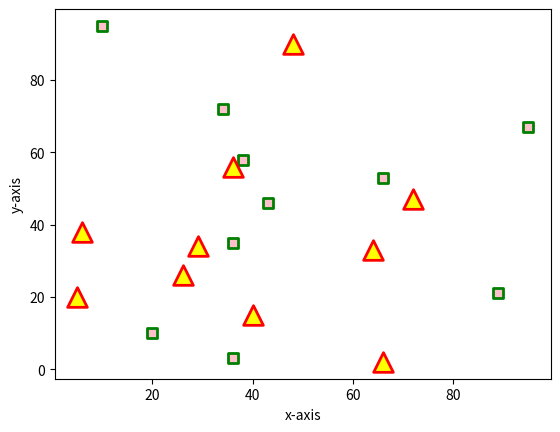

This figure's Python source:
import matplotlib.pyplot as plt 

# dataset 1
x1 = [89, 43, 36, 36, 95, 10, 66, 34, 38, 20]

y1 = [21, 46, 3, 35, 67, 95, 53, 72, 58, 10]

# dataset 2
x2 = [26, 29, 48, 64, 6, 5, 36, 66, 72, 40]

y2 = [26, 34, 90, 33, 38, 20, 56, 2, 47, 15]

plt.scatter(x1, y1, c="pink",
            linewidths= 2,
            marker= "s",
            edgecolors= "green",
            s= 50)

plt.scatter(x2,y2, c="yellow",
            linewidths= 2,
            marker= "^",
            edgecolors= "red",
            s= 200)

plt.xlabel("x-axis")
plt.ylabel("y-axis")
plt.show()
